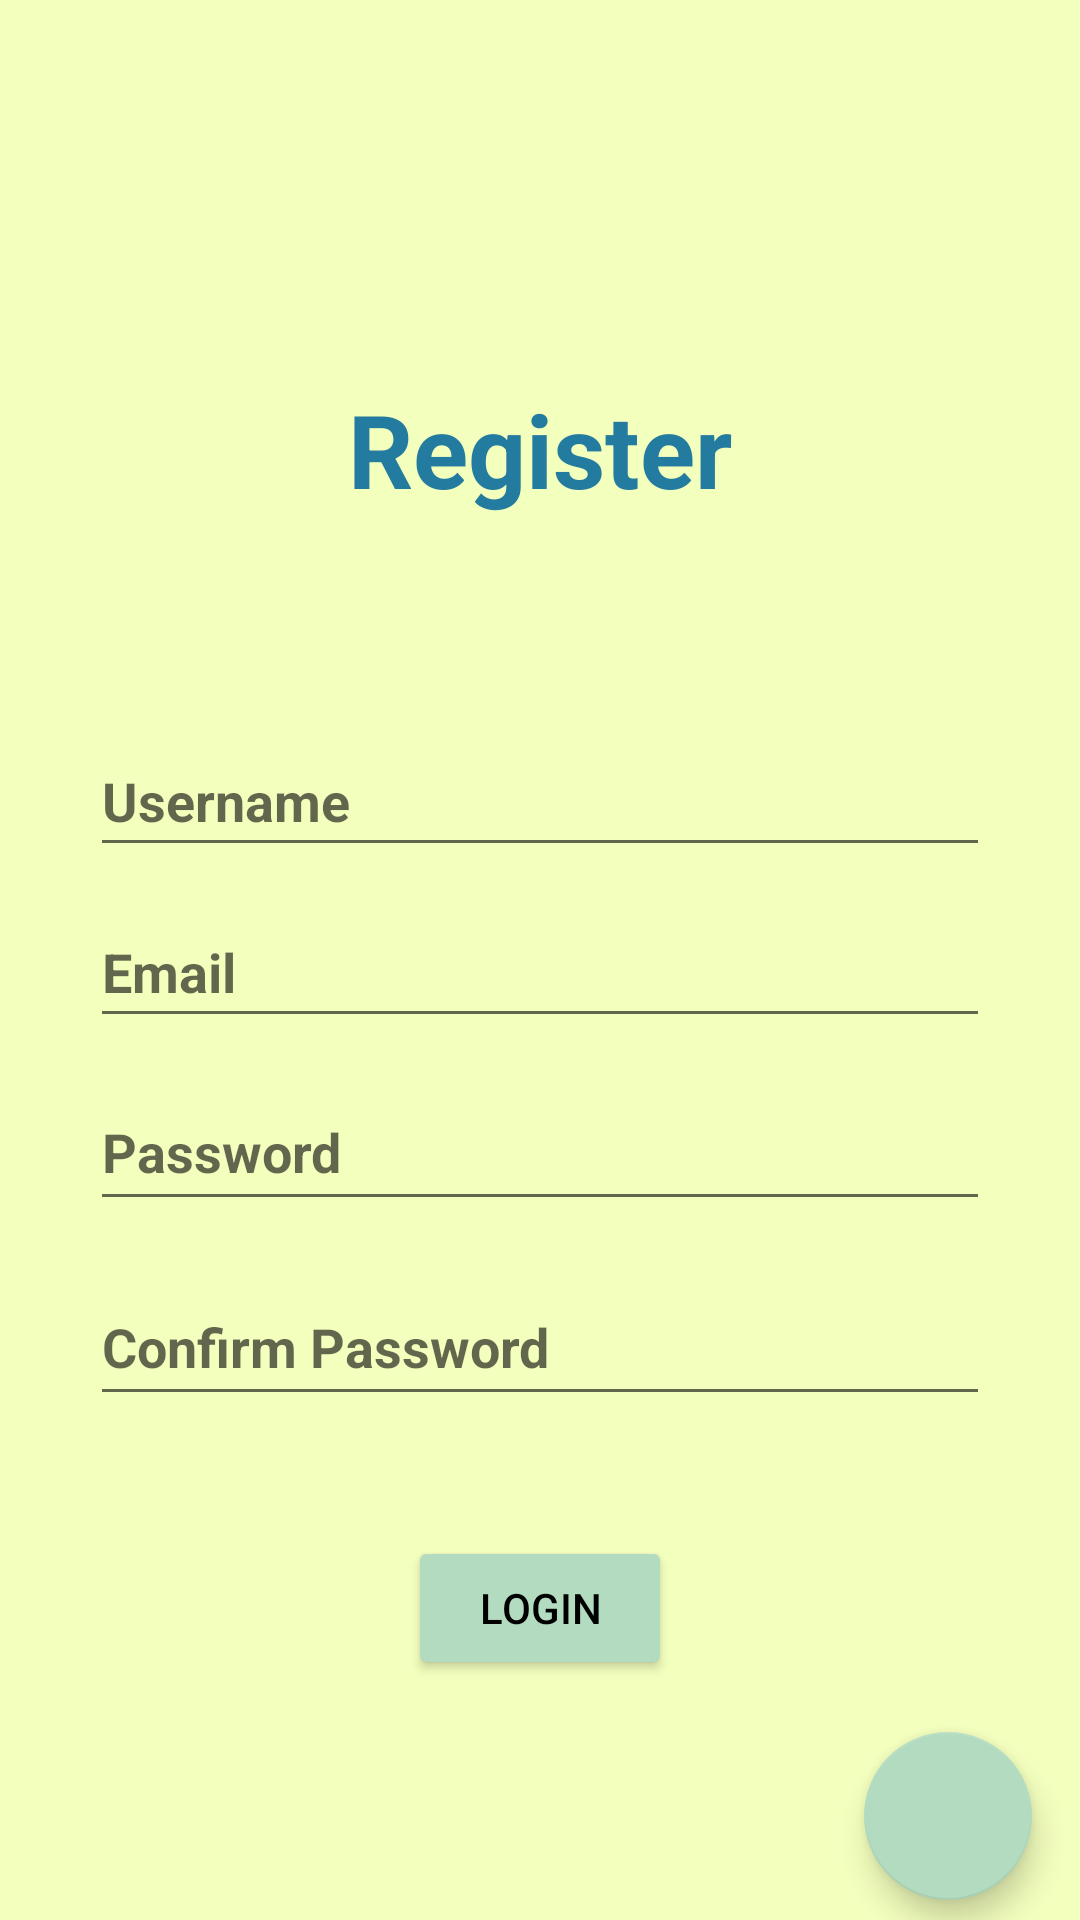

The Android layout XML behind this screen, and the referenced resources:
<!-- AndroidManifest.xml: application theme Theme.TravelBlog_LoginScreen -->
<!-- res/layout/activity_register.xml -->
<?xml version="1.0" encoding="utf-8"?>
<androidx.constraintlayout.widget.ConstraintLayout xmlns:android="http://schemas.android.com/apk/res/android"
    xmlns:app="http://schemas.android.com/apk/res-auto"
    xmlns:tools="http://schemas.android.com/tools"
    android:layout_width="match_parent"
    android:layout_height="match_parent"
    android:background="@color/mycolor"
    tools:context=".RegisterFragment">

    <TextView
        android:id="@+id/tv_register"
        android:layout_width="wrap_content"
        android:layout_height="wrap_content"
        android:text="@string/register"
        android:textColor="#247ba0"
        android:textSize="34sp"
        android:textStyle="bold"
        app:layout_constraintBottom_toTopOf="@+id/reg_email"
        app:layout_constraintEnd_toEndOf="parent"
        app:layout_constraintStart_toStartOf="parent"
        app:layout_constraintTop_toTopOf="parent" />

    <EditText
        android:id="@+id/reg_email"
        android:layout_width="300dp"
        android:layout_height="47dp"
        android:layout_marginBottom="12dp"
        android:ems="10"
        android:hint="@string/email"
        android:inputType="textEmailAddress"
        android:textStyle="bold"
        app:layout_constraintBottom_toTopOf="@+id/reg_pass"
        app:layout_constraintEnd_toEndOf="parent"
        app:layout_constraintStart_toStartOf="parent"
        tools:ignore="TouchTargetSizeCheck" />

    <EditText
        android:id="@+id/reg_pass"
        android:layout_width="300dp"
        android:layout_height="49dp"
        android:layout_marginBottom="16dp"
        android:ems="10"
        android:hint="@string/password"
        android:inputType="textPassword"
        android:textStyle="bold"
        app:layout_constraintBottom_toTopOf="@+id/reg_confpass"
        app:layout_constraintEnd_toEndOf="parent"
        app:layout_constraintStart_toStartOf="parent" />

    <EditText
        android:id="@+id/reg_confpass"
        android:layout_width="300dp"
        android:layout_height="49dp"
        android:layout_marginBottom="40dp"
        android:ems="10"
        android:hint="@string/confirm_password"
        android:inputType="textPassword"
        android:textStyle="bold"
        app:layout_constraintBottom_toTopOf="@+id/reg_login"
        app:layout_constraintEnd_toEndOf="parent"
        app:layout_constraintStart_toStartOf="parent" />

    <Button
        android:id="@+id/reg_login"
        android:layout_width="wrap_content"
        android:layout_height="wrap_content"
        android:layout_marginBottom="80dp"
        android:backgroundTint="#b2dbbf"
        android:text="@string/login"
        android:textColor="#000000"
        app:layout_constraintBottom_toBottomOf="parent"
        app:layout_constraintEnd_toEndOf="parent"
        app:layout_constraintStart_toStartOf="parent" />

    <com.google.android.material.floatingactionbutton.FloatingActionButton
        android:id="@+id/fab"
        android:layout_width="wrap_content"
        android:layout_height="wrap_content"
        android:layout_gravity="bottom|end"
        android:layout_marginEnd="16dp"
        android:layout_marginRight="16dp"
        android:src="@drawable/ic_baseline_done_24"
        app:backgroundTint="#b2dbbf"
        app:layout_constraintBottom_toBottomOf="parent"
        app:layout_constraintEnd_toEndOf="parent"
        app:layout_constraintTop_toBottomOf="@+id/reg_login"
        app:layout_constraintVertical_bias="0.718"
        tools:ignore="SpeakableTextPresentCheck" />

    <EditText
        android:id="@+id/reg_username"
        android:layout_width="300dp"
        android:layout_height="47dp"
        android:layout_marginBottom="10dp"
        android:ems="10"
        android:hint="Username"
        android:inputType="textPersonName"
        android:textStyle="bold"
        app:layout_constraintBottom_toTopOf="@+id/reg_email"
        app:layout_constraintEnd_toEndOf="parent"
        app:layout_constraintStart_toStartOf="parent"
        tools:ignore="TouchTargetSizeCheck" />

</androidx.constraintlayout.widget.ConstraintLayout>
<!-- resources referenced by this layout -->
<resources>
  <color name="mycolor">#f3ffbd</color>
  <string name="confirm_password">Confirm Password</string>
  <string name="email">Email</string>
  <string name="login">Login</string>
  <string name="password">Password</string>
  <string name="register">Register</string>
  <style name="Theme.TravelBlog_LoginScreen" parent="Theme.MaterialComponents.DayNight.DarkActionBar">
  
  
          
          <item name="colorPrimary">@color/purple_500</item>
          <item name="colorPrimaryVariant">@color/purple_700</item>
          <item name="colorOnPrimary">@color/white</item>
          
          <item name="colorSecondary">@color/teal_200</item>
          <item name="colorSecondaryVariant">@color/teal_700</item>
          <item name="colorOnSecondary">@color/black</item>
          
          <item name="android:statusBarColor" tools:targetApi="l">?attr/colorPrimaryVariant</item>
          
      </style>
  <color name="purple_500">#FF6200EE</color>
  <color name="purple_700">#FF3700B3</color>
  <color name="white">#FFFFFFFF</color>
  <color name="teal_200">#FF03DAC5</color>
  <color name="teal_700">#FF018786</color>
  <color name="black">#FF000000</color>
</resources>
